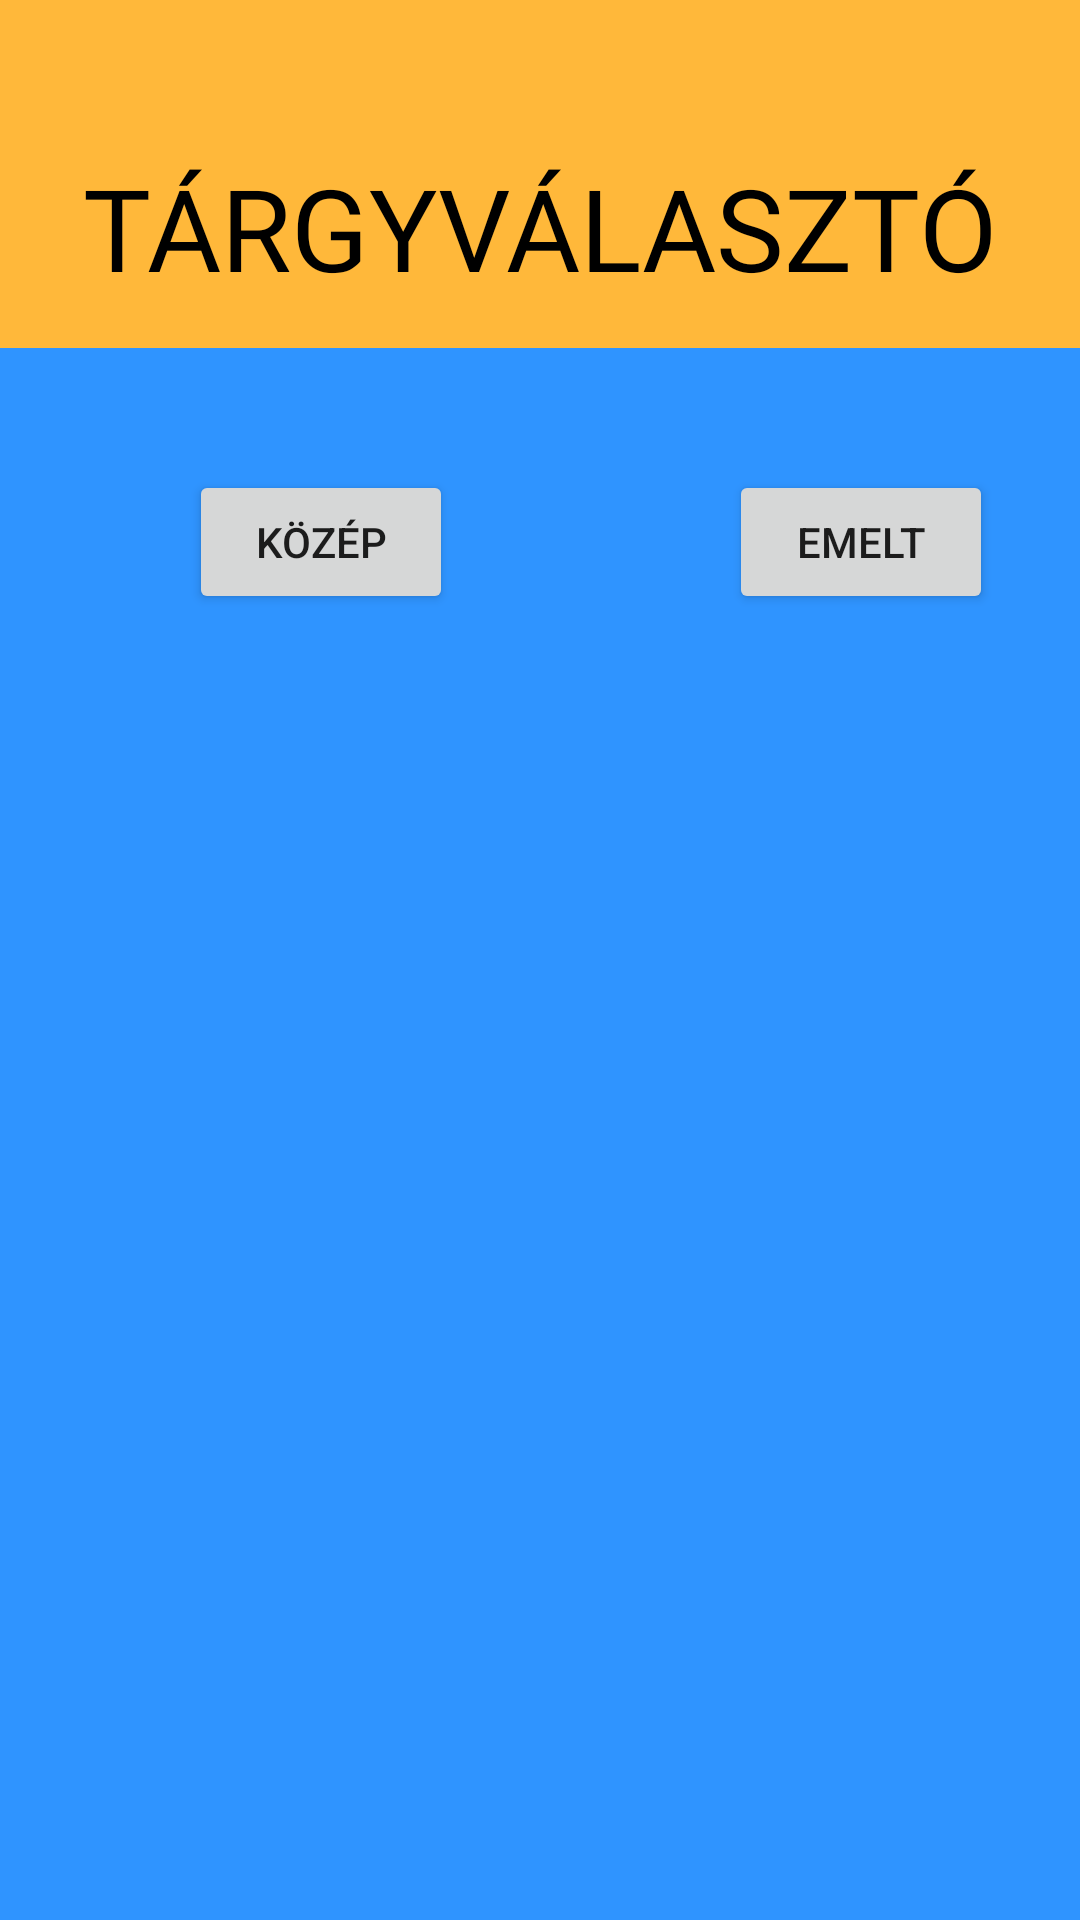

This screen was rendered from an Android layout file. Write that file and the resources it references.
<!-- AndroidManifest.xml: application theme Theme.Tanulotars -->
<!-- res/layout/fragment_subject.xml -->
<?xml version="1.0" encoding="utf-8"?>
<androidx.constraintlayout.widget.ConstraintLayout xmlns:android="http://schemas.android.com/apk/res/android"
    xmlns:app="http://schemas.android.com/apk/res-auto"
    xmlns:tools="http://schemas.android.com/tools"
    android:layout_width="match_parent"
    android:background="@color/orange3"
    android:layout_height="match_parent">

    <TextView
        android:id="@+id/textViewSubject"
        style="@style/ViewPagerHeading"
        android:layout_width="wrap_content"
        android:layout_height="wrap_content"
        android:fontFamily="@font/roboto_slab"
        android:text="@string/intro3"
        app:layout_constraintBottom_toTopOf="@+id/guideline3"
        app:layout_constraintEnd_toEndOf="parent"
        app:layout_constraintStart_toStartOf="parent"
        app:layout_constraintTop_toTopOf="parent" />

    <androidx.constraintlayout.widget.Guideline
        android:id="@+id/guideline3"
        android:layout_width="wrap_content"
        android:layout_height="wrap_content"
        android:orientation="horizontal"
        app:layout_constraintGuide_begin="151dp" />

    <Button
        android:id="@+id/btIntermediate"
        android:layout_width="wrap_content"
        android:layout_height="wrap_content"
        android:text="@string/btMiddle"
        app:layout_constraintBottom_toTopOf="@+id/guideline5"
        app:layout_constraintEnd_toStartOf="@+id/guideline6"
        app:layout_constraintStart_toStartOf="parent"
        app:layout_constraintTop_toTopOf="@+id/guideline3" />

    <Button
        android:id="@+id/btAdvanced"
        android:layout_width="wrap_content"
        android:layout_height="wrap_content"
        android:text="@string/btAdvanced"
        app:layout_constraintBottom_toTopOf="@+id/guideline5"
        app:layout_constraintEnd_toEndOf="parent"
        app:layout_constraintStart_toStartOf="@+id/guideline6"
        app:layout_constraintTop_toTopOf="@+id/guideline3" />

    <androidx.constraintlayout.widget.Guideline
        android:id="@+id/guideline5"
        android:layout_width="wrap_content"
        android:layout_height="wrap_content"
        android:orientation="horizontal"
        app:layout_constraintGuide_begin="210dp" />

    <androidx.constraintlayout.widget.Guideline
        android:id="@+id/guideline6"
        android:layout_width="wrap_content"
        android:layout_height="wrap_content"
        android:orientation="vertical"

        app:layout_constraintGuide_begin="214dp" />

    <androidx.recyclerview.widget.RecyclerView
        android:id="@+id/rvIntermediate"
        android:layout_width="409dp"
        android:layout_height="524dp"
        android:background="@color/blue"
        app:layout_constraintBottom_toBottomOf="parent"
        app:layout_constraintEnd_toEndOf="parent"
        app:layout_constraintStart_toStartOf="parent" />

    <androidx.recyclerview.widget.RecyclerView
        android:id="@+id/rvAdvanced"
        android:layout_width="409dp"
        android:layout_height="524dp"
        android:background="@color/red"
        android:visibility="invisible"
        app:layout_constraintBottom_toBottomOf="parent"
        app:layout_constraintEnd_toEndOf="parent"
        app:layout_constraintStart_toStartOf="parent" />



</androidx.constraintlayout.widget.ConstraintLayout>
<!-- resources referenced by this layout -->
<resources>
  <color name="blue">#2F94FF</color>
  <color name="orange3">#FFB83A</color>
  <color name="red">#FF1F36</color>
  <string name="btAdvanced">Emelt</string>
  <string name="btMiddle">Közép</string>
  <string name="intro3">tárgyválasztó</string>
  <style name="ViewPagerHeading">
          <item name="android:textColor">@color/black</item>
          <item name="android:textAllCaps">true</item>
          <item name="android:fontFamily">@font/roboto_slab</item>
          <item name="android:textSize">38sp</item>
      </style>
  <style name="Theme.Tanulotars" parent="Theme.MaterialComponents.Light.NoActionBar.Bridge">
          
          <item name="colorPrimary">@color/orange</item>
          <item name="colorPrimaryVariant">@color/orange</item>
          <item name="colorOnPrimary">@color/white</item>
          <item name="colorPrimaryDark">@color/black</item>
          
          <item name="colorSecondary">@color/blue</item>
          <item name="colorSecondaryVariant">@color/blue</item>
          <item name="colorOnSecondary">@color/black</item>
          
  
          
          <item name="buttonStyle">@style/buttonCustomStyle</item>
          <item name="imageButtonStyle">@style/imageViewCustom</item>
      </style>
  <color name="black">#FF000000</color>
  <color name="orange">#ff9a2f</color>
  <color name="white">#FFFFFFFF</color>
  <style name="buttonCustomStyle" parent="Widget.AppCompat.Button">
          <item name="backgroundColor">@color/buttonGrey</item>
      </style>
  <style name="imageViewCustom" parent="Widget.AppCompat.ImageButton">
          <item name="android:layout_margin">200dp</item>
      </style>
  <color name="buttonGrey">#8C9A98</color>
</resources>
